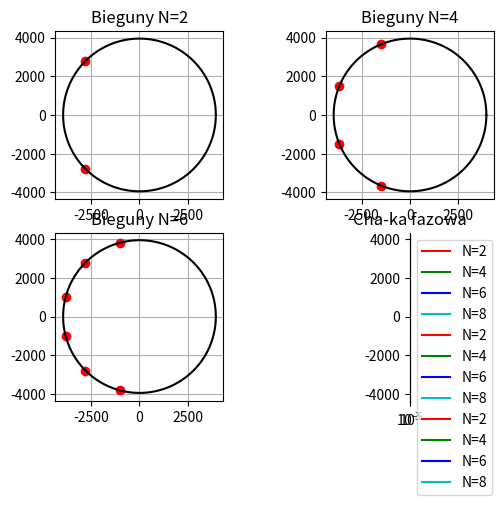
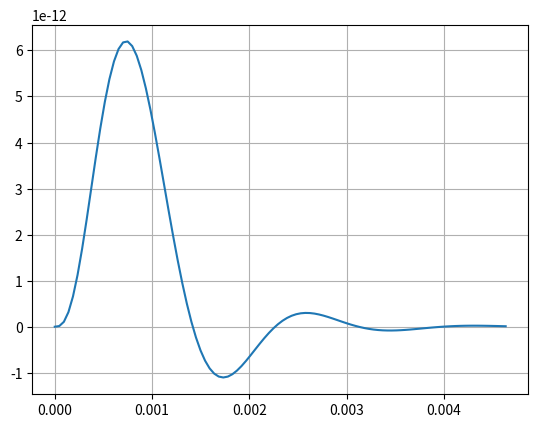
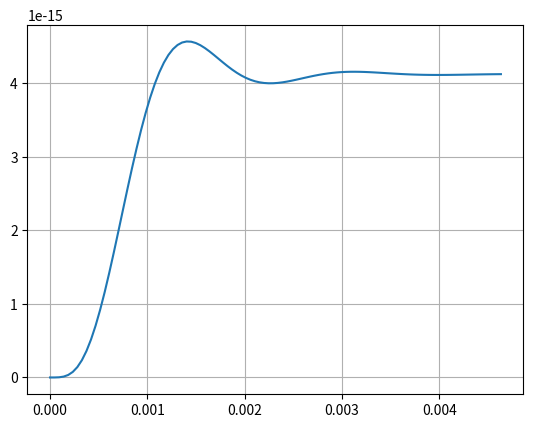

Here is the Python script that generated these plots, in order:
import numpy as np 
from matplotlib import pyplot as plt
import scipy.signal as sig 


N = [ 2, 4, 6, 8 ]
w3dB = 200*np.pi
kolorki = [ 'r', 'g', 'b', 'c', 'm', 'y', 'k' ]

bieguny = []
fazy = []
transmitancje = []

w = np.linspace( 0, int( 1e4 ), 1000, endpoint=False )
s = 1j * 2 * np.pi * w 

R = 2*np.pi*w3dB
alpha = np.linspace( 0, 2*np.pi, 1000, endpoint=False )
c = R * np.cos( alpha )
s = R * np.sin( alpha )

for n in N:
    # Liczenie biegunow
    dPhi = np.pi / n 
    phi = dPhi * np.linspace( 0, n, n, endpoint=False )\
            + np.pi/2 + dPhi/2
    p = R * np.exp( 1j*phi )
    bieguny.append( p )

    wzm = np.prod( -1*p )
    an = np.poly( p ).real
    X_w = np.polyval( an, 2j*np.pi*w )

    H = wzm / X_w
    transmitancje.append( H )
    
    faza = np.angle( H )
    fazy.append( faza )

    # Do Odpowiedzi
    if n == 4:
        sys = sig.TransferFunction( np.array([1]), an )

        t1, y1 = sig.impulse( sys )
        t2, y2 = sig.step( sys )

# Wykresy                    
for i in range( len( bieguny ) ):
    plt.subplot( 2, 2, i+1 )
    plt.title( f'Bieguny N={2+2*i}' )
    plt.plot( np.real( bieguny[i] ), np.imag( bieguny[i] ), 'ro' )
    plt.plot( c, s, 'k-' )
    plt.grid()
    plt.axis( 'square' )
plt.show()

plt.title( '|H(w)| liniowe' )
for i in range( len( transmitancje ) ):
    plt.plot( w, np.abs(transmitancje[i]), 
             color=f'{kolorki[i]}',
             label=f'N={N[i]}')
plt.grid()
plt.legend( loc='upper left' )
plt.show()

plt.title( '|H(w)| logarytmiczne' )
for i in range( len( transmitancje ) ):
    H_lg = 20 * np.log10( np.abs( transmitancje[i] ) )
    plt.semilogx( w, H_lg, 
             color=f'{kolorki[i]}',
             label=f'N={N[i]}')
plt.grid()
plt.legend( loc='upper left' )
plt.show()

plt.title( 'Cha-ka fazowa' )
for i in range( len( transmitancje ) ):
    plt.plot( w, fazy[i], 
             color=f'{kolorki[i]}',
             label=f'N={N[i]}')
plt.grid()
plt.legend( loc='upper left' )
plt.xlim( 0, 2000 )
plt.show()

# Odpowiedzi
plt.figure( 'Odp impuls' )
plt.plot( t1, y1 )
plt.grid( True )

plt.figure( 'Odp skok' )
plt.plot( t2, y2 )
plt.grid( True )

plt.show()
